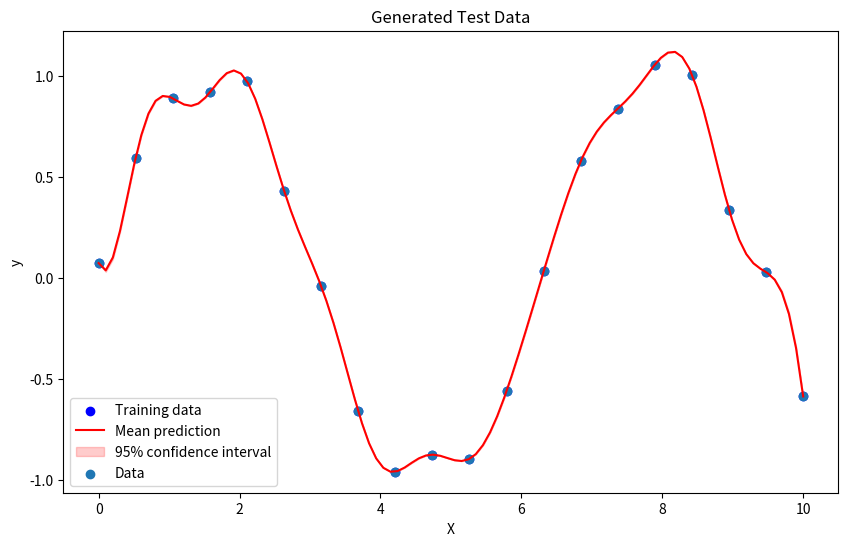

This figure's Python source:
import numpy as np
from scipy.stats import norm
import matplotlib.pyplot as plt

class GaussianProcess:
    def __init__(self, kernel='rbf'):
        self.kernel = kernel
        
    def rbf_kernel(self, x1, x2, length_scale=1.0):
        distance = (x1 - x2)**2
        return np.exp(-distance / (2 * length_scale**2))
        
    def fit(self, X, y):
        """
        Fit the Gaussian Process model
        X: input points (n_samples, n_features)
        y: target values (n_samples,)
        """
        self.X_train = X.reshape(-1, 1)  # Store training data
        self.y_train = y
        
        # Compute kernel matrix
        n = len(X)
        K = np.zeros((n, n))
        for i in range(n):
            for j in range(n):
                K[i,j] = self.rbf_kernel(X[i], X[j])
        
        # Add small noise to diagonal for numerical stability
        K += 1e-8 * np.eye(n)
        
        # Store for prediction
        self.K = K
        # Compute inverse of K
        self.K_inv = np.linalg.inv(K)

    def predict(self, X_test):
        """
        Make predictions at new points
        X_test: new input points (n_new_samples,)
        Returns: mean and std of predictions
        """
        # Compute kernel between new points and training points
        k_star = np.array([[self.rbf_kernel(x1, x2) for x2 in self.X_train.flatten()] 
                           for x1 in X_test])
        print(f"k_star shape: {k_star.shape}")
        print(f"K_inv shape: {self.K_inv.shape}")
        print(f"y_train shape: {self.y_train.shape}")
        
        # Compute mean prediction
        mean = k_star @ self.K_inv @ self.y_train
        
        # Compute kernel between new points
        K_star_star = np.array([[self.rbf_kernel(x1, x2) for x2 in X_test] 
                               for x1 in X_test])
        
        # Compute variance
        var = K_star_star - k_star @ self.K_inv @ k_star.T
        std = np.sqrt(np.diag(var))
        
        return mean, std

# Test code
if __name__ == "__main__":
    # Test data
    X = np.linspace(0, 10, 100)
    y = np.sin(X) + np.random.normal(0, 0.1, 100)
    # Generate training data
    X = np.linspace(0, 10, 20)  # Fewer points for faster computation
    y = np.sin(X) + np.random.normal(0, 0.1, 20)
    
    # Fit GP
    gp = GaussianProcess()
    gp.fit(X, y)
    
    # Generate test points
    X_test = np.linspace(0, 10, 100)
    mean, std = gp.predict(X_test)
    
    # Plot
    plt.figure(figsize=(10, 6))
    plt.scatter(X, y, color='blue', label='Training data')
    plt.plot(X_test, mean, 'r-', label='Mean prediction')
    plt.fill_between(X_test, mean - 2*std, mean + 2*std, color='red', alpha=0.2, label='95% confidence interval')
    plt.title('Gaussian Process Regression')
    plt.xlabel('X')
    plt.ylabel('y')
    plt.legend()
    plt.show()
    gp.fit(X, y) 
    plt.scatter(X, y, label='Data')
    plt.title('Generated Test Data')
    plt.xlabel('X')
    plt.ylabel('y')
    plt.legend()
    plt.show()
